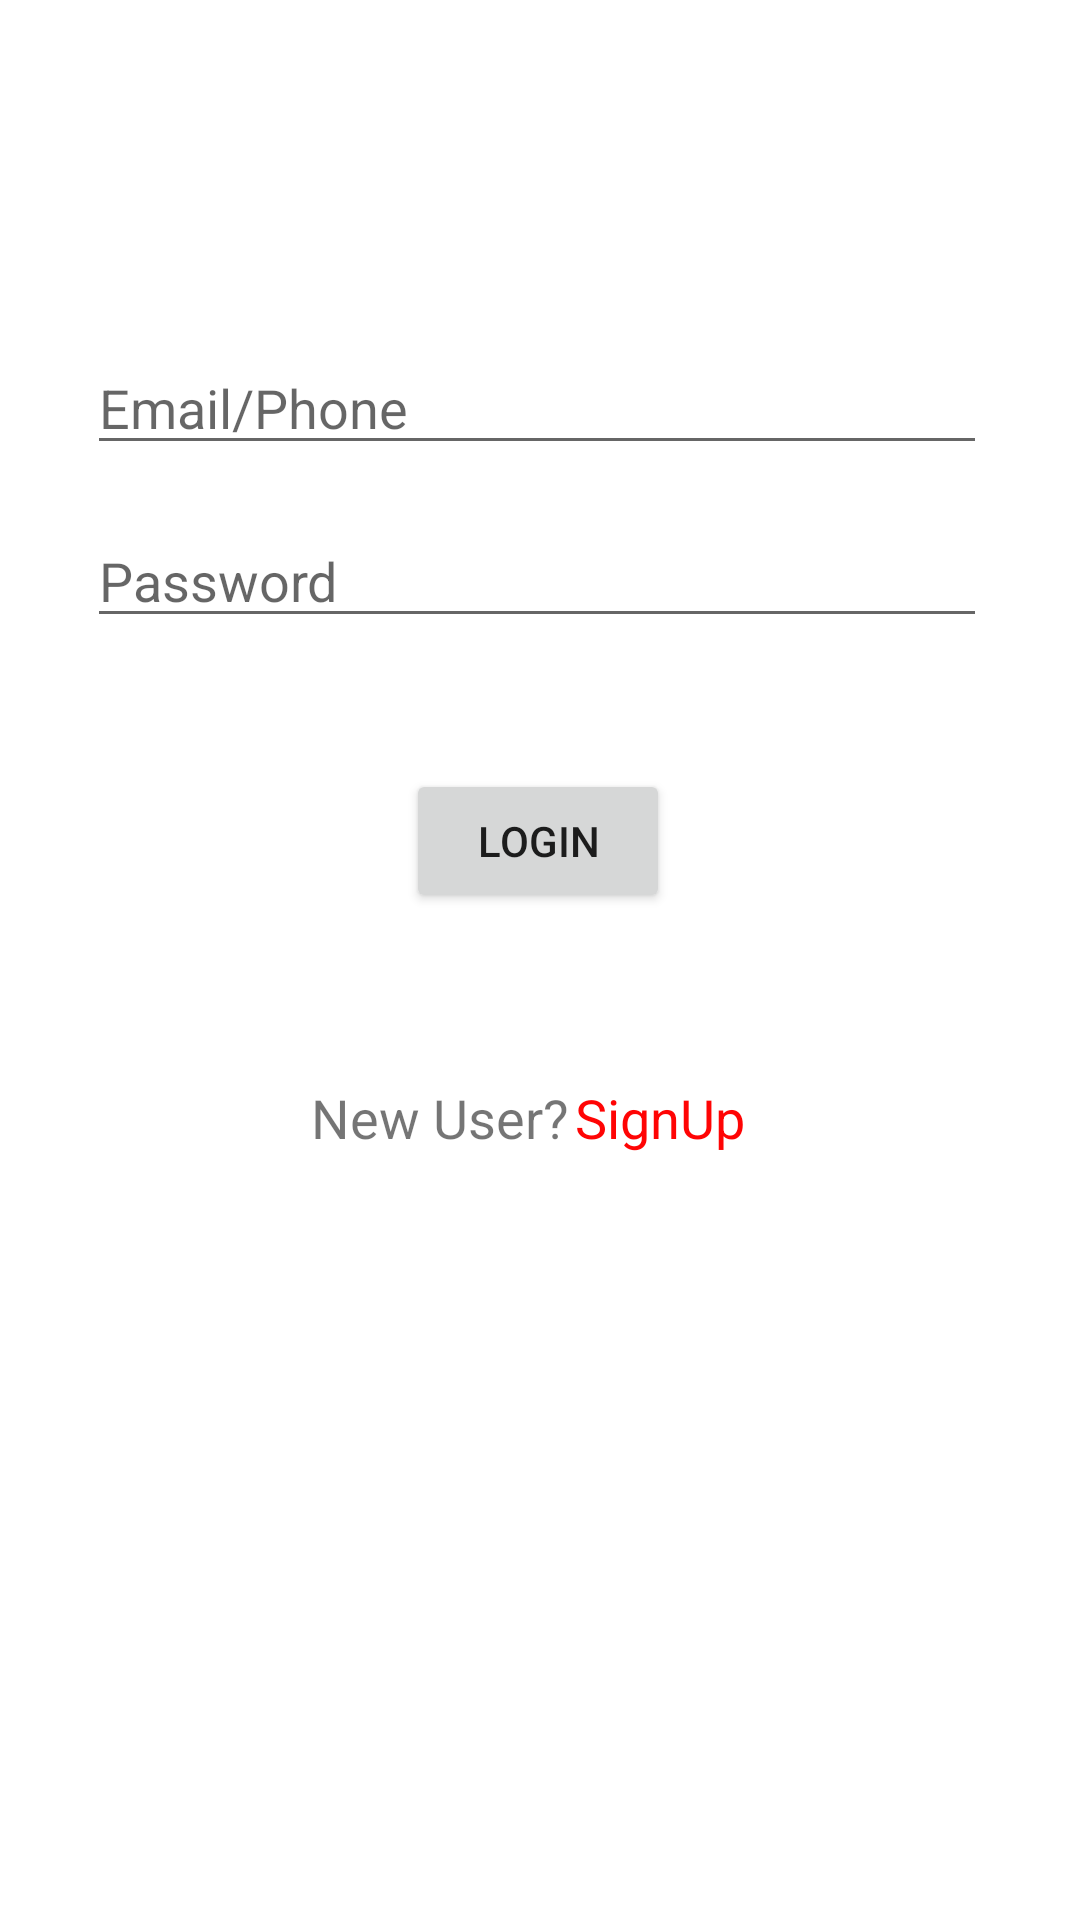

This screen was rendered from an Android layout file. Write that file and the resources it references.
<!-- AndroidManifest.xml: application theme Theme.Aegis -->
<!-- res/layout/activity_main.xml -->
<?xml version="1.0" encoding="utf-8"?>
<androidx.constraintlayout.widget.ConstraintLayout xmlns:android="http://schemas.android.com/apk/res/android"
    xmlns:app="http://schemas.android.com/apk/res-auto"
    xmlns:tools="http://schemas.android.com/tools"
    android:layout_width="match_parent"
    android:layout_height="match_parent"
    tools:context=".MainActivity">

    <EditText
        android:id="@+id/etLoginEmail"
        android:layout_width="300dp"
        android:layout_height="wrap_content"
        android:ems="10"
        android:hint="Email/Phone"
        android:inputType="textEmailAddress"
        app:layout_constraintBottom_toBottomOf="parent"
        app:layout_constraintEnd_toEndOf="parent"
        app:layout_constraintHorizontal_bias="0.482"
        app:layout_constraintStart_toStartOf="parent"
        app:layout_constraintTop_toTopOf="parent"
        app:layout_constraintVertical_bias="0.19" />

    <EditText
        android:id="@+id/etLoginPassword"
        android:layout_width="300dp"
        android:layout_height="wrap_content"
        android:ems="10"
        android:hint="Password"
        android:inputType="textPassword"
        app:layout_constraintBottom_toBottomOf="parent"
        app:layout_constraintEnd_toEndOf="parent"
        app:layout_constraintHorizontal_bias="0.482"
        app:layout_constraintStart_toStartOf="parent"
        app:layout_constraintTop_toBottomOf="@+id/etLoginEmail"
        app:layout_constraintVertical_bias="0.037" />

    <Button
        android:id="@+id/btnLoginLogin"
        android:layout_width="wrap_content"
        android:layout_height="wrap_content"
        android:text="Login"
        app:layout_constraintBottom_toBottomOf="parent"
        app:layout_constraintEnd_toEndOf="parent"
        app:layout_constraintHorizontal_bias="0.498"
        app:layout_constraintStart_toStartOf="parent"
        app:layout_constraintTop_toBottomOf="@+id/etLoginPassword"
        app:layout_constraintVertical_bias="0.115" />

    <TextView
        android:id="@+id/textView"
        android:layout_width="86dp"
        android:layout_height="24dp"
        android:layout_marginTop="56dp"
        android:text="New User? "
        android:textSize="18sp"
        app:layout_constraintBottom_toBottomOf="parent"
        app:layout_constraintEnd_toEndOf="parent"
        app:layout_constraintHorizontal_bias="0.378"
        app:layout_constraintStart_toStartOf="parent"
        app:layout_constraintTop_toBottomOf="@+id/btnLoginLogin"
        app:layout_constraintVertical_bias="0.0" />

    <TextView
        android:id="@+id/tvLoginSignup"
        android:layout_width="wrap_content"
        android:layout_height="wrap_content"
        android:layout_marginTop="56dp"
        android:layout_marginEnd="104dp"
        android:layout_marginRight="104dp"
        android:clickable="true"
        android:text="SignUp"
        android:textColor="#FF0404"
        android:textSize="18sp"
        app:layout_constraintBottom_toBottomOf="parent"
        app:layout_constraintEnd_toEndOf="parent"
        app:layout_constraintHorizontal_bias="0.214"
        app:layout_constraintStart_toEndOf="@+id/textView"
        app:layout_constraintTop_toBottomOf="@+id/btnLoginLogin"
        app:layout_constraintVertical_bias="0.0" />
</androidx.constraintlayout.widget.ConstraintLayout>
<!-- resources referenced by this layout -->
<resources>
  <style name="Theme.Aegis" parent="Theme.MaterialComponents.DayNight.NoActionBar">
          
          <item name="colorPrimary">@color/purple_500</item>
          <item name="colorPrimaryVariant">@color/purple_700</item>
          <item name="colorOnPrimary">@color/white</item>
          
          <item name="colorSecondary">@color/teal_200</item>
          <item name="colorSecondaryVariant">@color/teal_700</item>
          <item name="colorOnSecondary">@color/black</item>
          
          <item name="android:statusBarColor" tools:targetApi="l">?attr/colorPrimaryVariant</item>
          
      </style>
  <!-- not gathered from this repository: default colours our renderer supplied (Android Studio template values) -->
  <color name="purple_500">#FF6200EE</color>
  <color name="purple_700">#FF3700B3</color>
  <color name="teal_200">#FF03DAC5</color>
  <color name="teal_700">#FF018786</color>
  <color name="black">#FF000000</color>
  <color name="white">#FFFFFFFF</color>
</resources>
